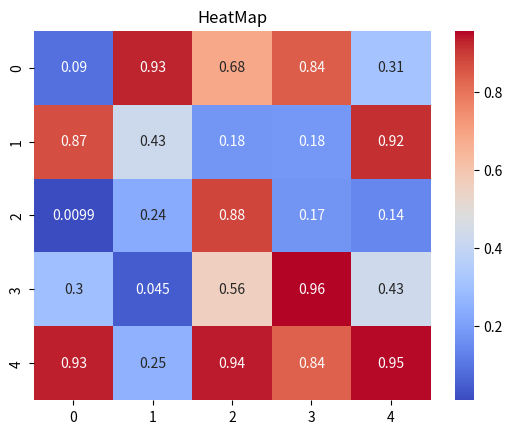

Write the Python code that produced this figure.
import matplotlib.pyplot as plt
import seaborn as sns
import numpy as np

data = np.random.rand(5, 5)
sns.heatmap(data, annot=True, cmap="coolwarm")
plt.title("HeatMap")
plt.show()

# Basic plot

# x = [1,2,3,4]
# y = [10,20,25,30]

# plt.plot(x,y)
# plt.show()

## Line ploting
# plt.plot([1,2,3],[10,20,30], label="Trend")
# plt.plot([1,2,3],[10,20,30], label="Trend", color="orange", linestyle="--", marker="x")
# plt.title("Line Plot")
# plt.xlabel("X-axis")
# plt.ylabel("Y-axis")
# plt.legend()
# plt.show()

### Bar Chart
# catagories = ["A", "B", "Z"]
# values = [10,20,14]
# plt.bar(catagories, values, color="Blue")
# plt.title("Bar Chart")
# plt.show()

#### Histogram

# data = [1,2,2,3,3,3,4,4,4,4]
# plt.hist(data, bins=4, color="green", edgecolor = "black")
# plt.title("Histogram")
# plt.show()


## Scatter Plot
# x = [1,2,3,4,5,6,7,8]
# y = [10,12,25,30,45,50,62,74]
# plt.scatter(x,y, color="red")
# plt.title("Scatter Plot")
# plt.show()